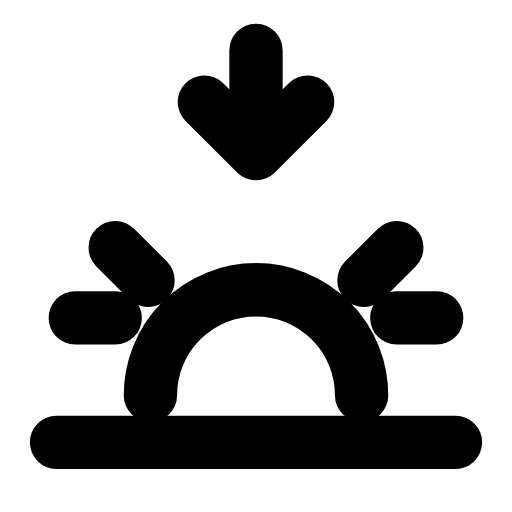
t = 0.00 s
t = 0.34 s: frame unchanged from t = 0.00 s, image omitted
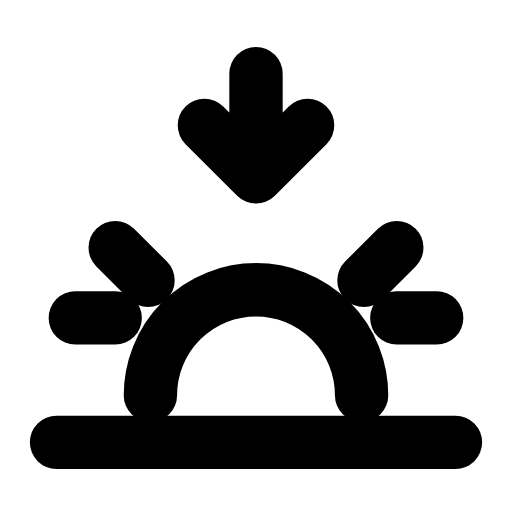
t = 0.65 s
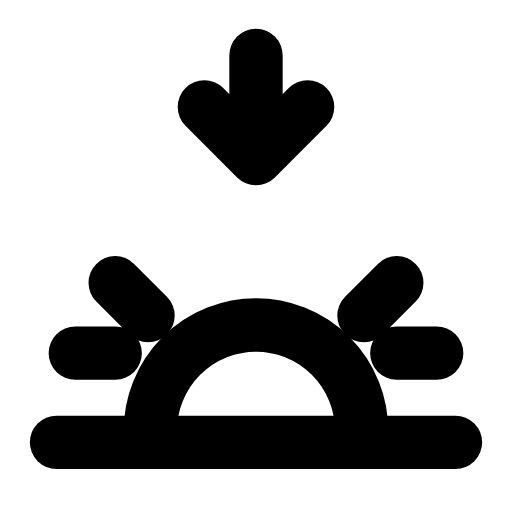
t = 0.95 s
t = 1.29 s: frame unchanged from t = 0.00 s, image omitted
t = 1.60 s: frame unchanged from t = 0.00 s, image omitted

The animated SVG that drew these frames (rendered in a browser with its animation timeline set to each time). Animation: 2 SMIL elements (animateTransform=2); one cycle of 1.90 s, repeats indefinitely.

<svg xmlns="http://www.w3.org/2000/svg" width="24" height="24" viewBox="0 0 24 24" fill="none"><g transform="translate(-1.2 -1.156) scale(1.1)"><g><animateTransform attributeName="transform" type="translate" values="0 0;0 0;0 1.5;0 0;0 0" keyTimes="0;0.36;0.52;0.68;1" dur="1.9s" repeatCount="indefinite" calcMode="spline" keySplines="0.16 1 0.3 1;0.16 1 0.3 1;0.16 1 0.3 1;0.16 1 0.3 1"/><path stroke="currentColor" stroke-width="2.273" stroke-linecap="round" stroke-linejoin="round" fill="none" d="M7.5 17.9A4.5 4.5 0 0 1 16.5 17.9"></path><path stroke="currentColor" stroke-width="2.273" stroke-linecap="round" stroke-linejoin="round" fill="none" d="M4.3 14.6L6 14.6M18 14.6L19.7 14.6M6 11.6L7.4 13M18 11.6L16.6 13"></path></g><line stroke="currentColor" stroke-width="2.273" stroke-linecap="round" stroke-linejoin="round" fill="none" x1="3.5" y1="19.9" x2="20.5" y2="19.9"></line><g><animateTransform attributeName="transform" type="translate" values="0 0;0 0;0 1.2;0 0;0 0" keyTimes="0;0.3;0.46;0.62;1" dur="1.9s" repeatCount="indefinite" calcMode="spline" keySplines="0.16 1 0.3 1;0.16 1 0.3 1;0.16 1 0.3 1;0.16 1 0.3 1"/><path stroke="currentColor" stroke-width="2.273" stroke-linecap="round" stroke-linejoin="round" fill="none" d="M12 3.2L12 7.6M9.8 5.4L12 7.6L14.2 5.4"></path></g></g></svg>
